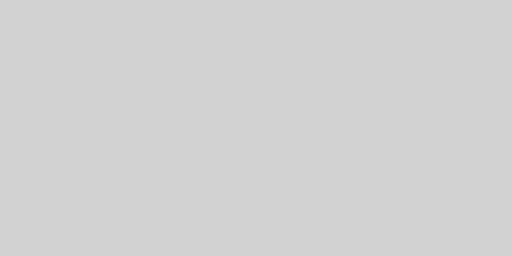
t = 0.00 s
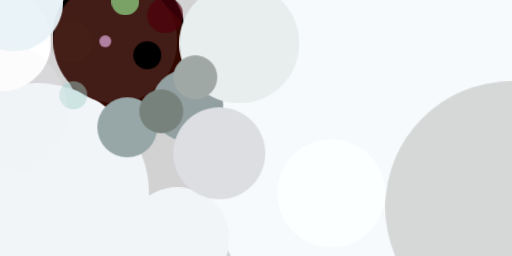
t = 2.99 s
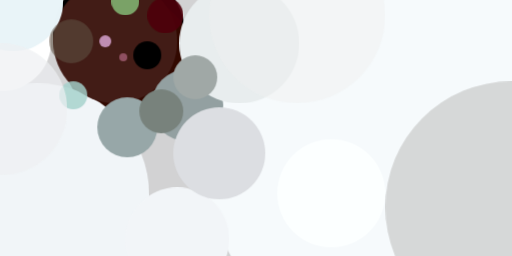
t = 3.12 s
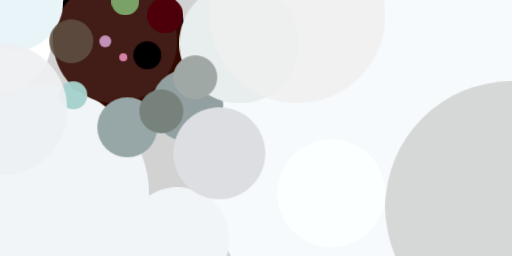
t = 3.24 s
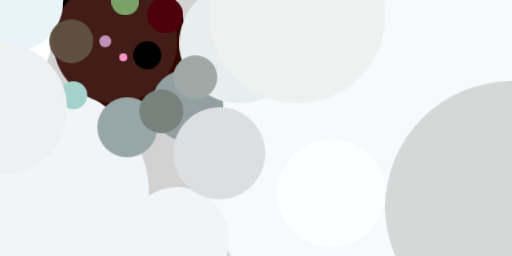
t = 3.37 s
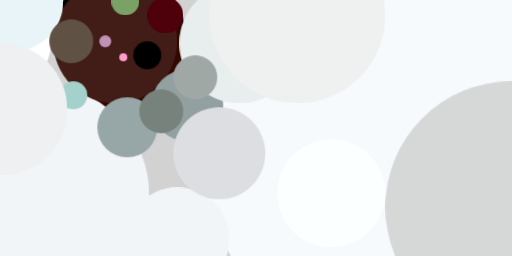
t = 3.49 s

The animated SVG that drew these frames (rendered in a browser with its animation timeline set to each time). Animation: 1 CSS @keyframes rule; one cycle of 3.49 s.

<svg xmlns="http://www.w3.org/2000/svg" viewBox="0 0 400 200"><style>@keyframes fadeIn{from{opacity: 0}to{opacity: 1}}g.animated&gt;*{opacity: 0;animation: fadeIn .5s forwards}</style><path fill="#d2d2d3" d="M0 0h400v200H0z"/><g transform="translate(1 1) scale(1.5625)" class="animated"><ellipse cx="59" cy="17" rx="33" ry="33" style="animation-delay:0s"/><ellipse fill="#320900" cx="64" cy="29" rx="32" ry="32" style="animation-delay:.19s"/><ellipse fill="#f6fafc" cx="219" cy="70" rx="119" ry="119" style="animation-delay:.38s"/><ellipse fill="#f1f5f8" cx="18" cy="97" rx="56" ry="56" style="animation-delay:.56s"/><ellipse fill="#421c16" cx="57" cy="20" rx="31" ry="31" style="animation-delay:.75s"/><ellipse fill="#93a0a1" cx="93" cy="52" rx="18" ry="18" style="animation-delay:.93s"/><ellipse fill="#fff" cy="20" rx="25" ry="25" style="animation-delay:1.1s"/><ellipse fill="#e8edee" cx="119" cy="21" rx="30" ry="30" style="animation-delay:1.28s"/><ellipse fill="#97a7a8" cx="63" cy="63" rx="15" ry="15" style="animation-delay:1.45s"/><ellipse fill="#f2f5f8" cx="88" cy="119" rx="26" ry="26" style="animation-delay:1.61s"/><ellipse fill="#fcffff" cx="165" cy="96" rx="27" ry="27" style="animation-delay:1.76s"/><ellipse fill="#d6d8d8" cx="255" cy="103" rx="63" ry="63" style="animation-delay:1.91s"/><ellipse fill="#78827c" cx="80" cy="55" rx="11" ry="11" style="animation-delay:2.05s"/><ellipse cx="73" cy="27" rx="7" ry="7" style="animation-delay:2.19s"/><ellipse fill="#a0a8a6" cx="97" cy="38" rx="11" ry="11" style="animation-delay:2.31s"/><ellipse fill="#7aa267" cx="62" rx="7" ry="7" style="animation-delay:2.43s"/><ellipse fill="#dcdee2" cx="109" cy="76" rx="23" ry="23" style="animation-delay:2.53s"/><ellipse fill="#e9f4f8" cx="6" rx="25" ry="25" style="animation-delay:2.63s"/><ellipse fill="#c391b7" cx="52" cy="20" rx="3" ry="3" style="animation-delay:2.71s"/><ellipse fill="#4e000b" cx="82" cy="7" rx="9" ry="9" style="animation-delay:2.79s"/><ellipse fill="#a5d1cc" cx="36" cy="47" rx="7" ry="7" style="animation-delay:2.85s"/><ellipse fill="#eef0f2" cy="54" rx="33" ry="33" style="animation-delay:2.91s"/><ellipse fill="#5f5143" cx="35" cy="20" rx="11" ry="11" style="animation-delay:2.95s"/><ellipse fill="#eff0f0" cx="148" cy="7" rx="44" ry="44" style="animation-delay:2.98s"/><ellipse fill="#ff9dce" cx="61" cy="28" rx="2" ry="2" style="animation-delay:2.99s"/></g></svg>